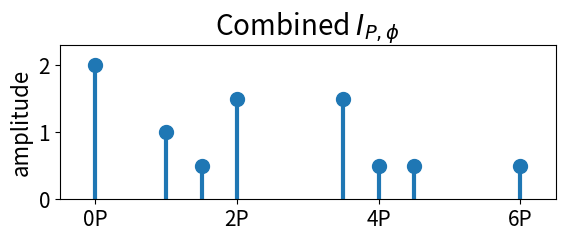

Write Python code to recreate this figure.
import matplotlib.pyplot as plt
import numpy as np

#x = [0,1,2,3]
#y = [1,1,1,1]
#x = [0, 1.5, 3, 4.5]
#y = [0.5, 0.5, 0.5, 0.5]
#x = [0,2,4,6]
#y = [0.5, 0.5, 0.5, 0.5]

x = [0, 1, 1.5, 2, 3.5, 4, 4.5, 6]
y = [2, 1, 0.5, 1.5, 1.5, 0.5, 0.5, 0.5]

plt.figure().set_figheight(2)
markerline, stemlines, baseline = plt.stem(x,y, basefmt=" ")
plt.setp(stemlines, 'linewidth', 3)
plt.setp(markerline, markersize = 10)
plt.ylim([0,2.3])
plt.xlim([-0.5,6.5])
plt.xticks(ticks=[0,2,4,6], labels=["0P", "2P", "4P", "6P"], fontsize=15)
plt.yticks(ticks=[0,1,2], labels=[0,1,2], fontsize=15)
plt.ylabel("amplitude", fontsize=16)
plt.title("Combined $I_{P,\\phi}$", fontsize=20)
plt.show()